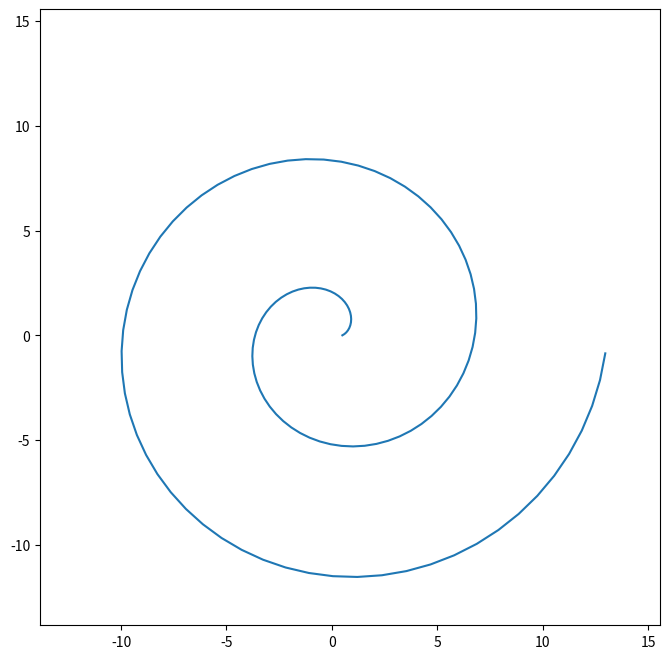

The matplotlib source for this figure:
# This is a sample Python script.

# Press Maj+F10 to execute it or replace it with your code.
# Press Double Shift to search everywhere for classes, files, tool windows, actions, and settings.

import math

import matplotlib.pyplot as plt
# from matplotlib import *

with open("spiral.dat", "a") as rfp:
    sigma = 0
    radius = 0.5

    while sigma < 4*math.pi:
        x = math.cos(sigma) * radius
        y = math.sin(sigma) * radius
        rfp.write(f"{x}   {y}\n")
        sigma += 0.1
        radius += 0.1


x = []
y = []
with open("spiral.dat", "r") as f_in:
    for line in f_in:
        coords = line.split()
        x.append(float(coords[0]))
        y.append(float(coords[1]))

plt.figure(figsize=(8, 8))
mini = min(x + y) * 1.2
maxi = max(x + y) * 1.2
plt.xlim(mini, maxi)
plt.ylim(mini, maxi)
plt.plot(x, y)
plt.savefig("spirale.png")



# See PyCharm help at https://www.jetbrains.com/help/pycharm/
